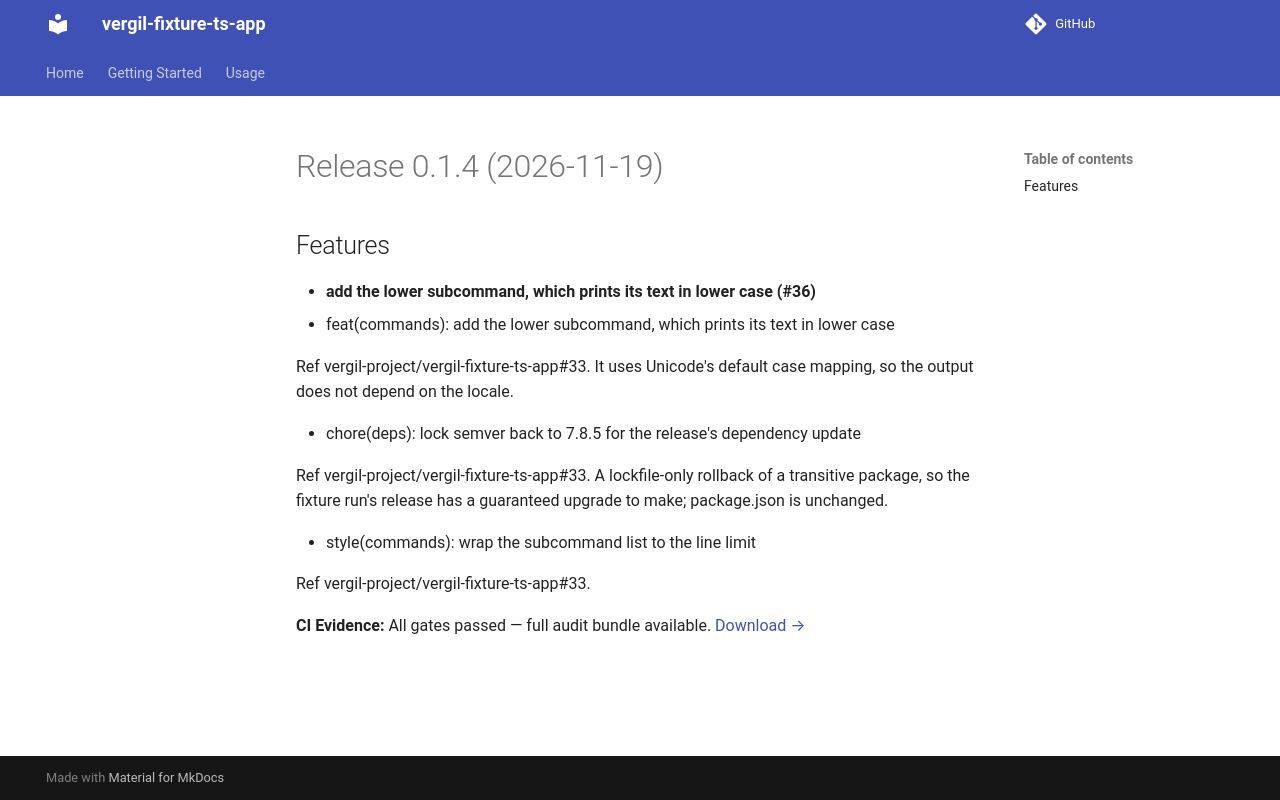

repository: vergil-project/vergil-fixture-ts-app · page: 0.1/releases/v0.1.4/index.html · generator: mkdocs

# Release 0.1.4 (2026-11-19)

## Features

- **add the lower subcommand, which prints its text in lower case (#36)**
  * feat(commands): add the lower subcommand, which prints its text in lower case

  Ref vergil-project/vergil-fixture-ts-app#33. It uses Unicode's default case mapping, so the output does not depend on the locale.

  * chore(deps): lock semver back to 7.8.5 for the release's dependency update

  Ref vergil-project/vergil-fixture-ts-app#33. A lockfile-only rollback of a transitive package, so the fixture run's release has a guaranteed upgrade to make; package.json is unchanged.

  * style(commands): wrap the subcommand list to the line limit

  Ref vergil-project/vergil-fixture-ts-app#33.
